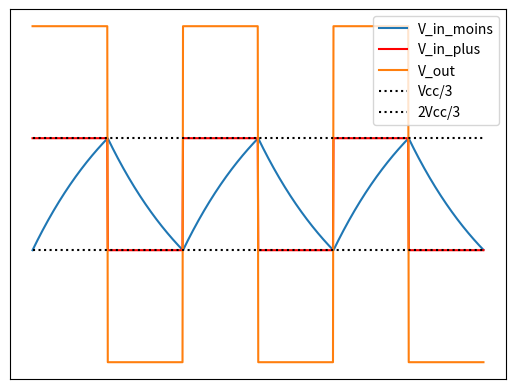

Recreate this plot in Python.
from numpy import *
from matplotlib import pyplot as plt


##### Données #####
### Constantes ##
f = 155*10**3 #Hz, frequency of the signal
T = 1/ f #s, period of the signal
T_demi = T/2 #s, half period of the signal


tot = 3
steps = 300*tot #number of steps

end = T*tot #s, end of the simulation
t = linspace(0, end, steps) #s, time

h = 0.001 #s, step
# Bloc 1
Vcc = 5.5 #V, voltage of the power supply


R_G = 9*10**3 #Ohms, resistor in the circuit RL
C_G = 0.5*10**-9 #F, capacitor in the circuit RL
tau_G = T_demi / log(2)#s, time constant of the circuit RL









def scheme_bloc_1(f,R_G, C_G):
    V_in_moins = empty_like(t)
    V_in_plus = empty_like(t)
    V_out = empty_like(t)
    Vth1 = 1/3 * Vcc
    Vth2 = 2/3 * Vcc

    for i in range(tot):
        for j in range(int(len(t)/tot)):
            
            if t[i*int(len(t)/tot) + j] < (2*i+1)*T_demi:
                V_in_moins[i*int(len(t)/tot) + j] = Vcc - Vth2*exp(-(t[j])/tau_G)
                V_in_plus[i*int(len(t)/tot) + j] = Vth2
                V_out[i*int(len(t)/tot) + j] = Vcc

            else:
                V_in_moins[i*int(len(t)/tot) + j] = Vth2*exp(-(t[j]-T_demi)/tau_G)
                V_in_plus[i*int(len(t)/tot) + j] = Vth1
                V_out[i*int(len(t)/tot) + j] = 0

    
    plt.plot(t,V_in_moins, label = "V_in_moins")
    plt.plot(t,V_in_plus, label = "V_in_plus", color = "red")
    plt.plot(t,V_out, label = "V_out")
    plt.plot(t, array([Vth1 for i in range(len(t))]),linestyle =":", color ="black", label ="Vcc/3")
    plt.plot(t, array([Vth2 for i in range(len(t))]), linestyle =":",color ="black", label ="2Vcc/3")
    plt.xticks([])
    plt.yticks([])

    plt.legend()
    plt.show()
        

scheme_bloc_1(f,R_G, C_G)

